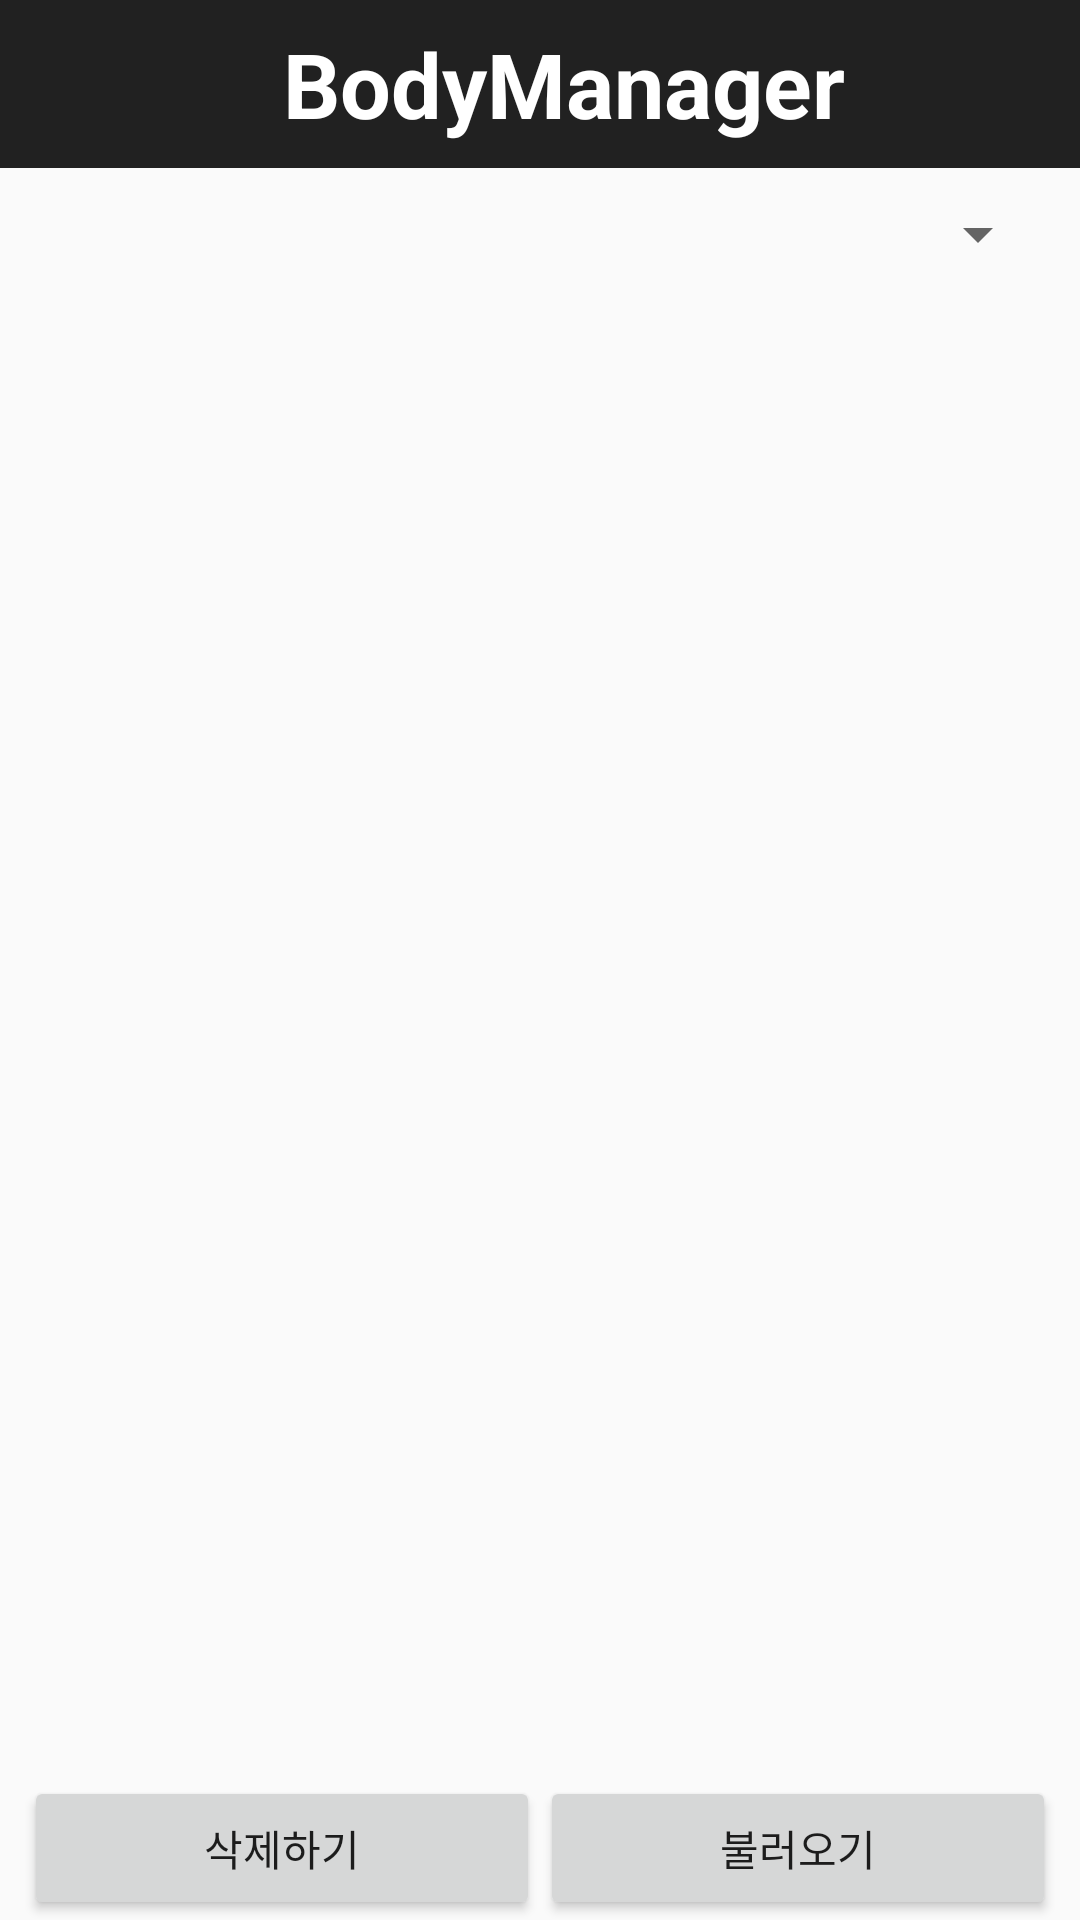

Write the Android layout XML for this screen, with the resource values it uses.
<!-- AndroidManifest.xml: application theme Theme.BodyManagerApp -->
<!-- res/layout/activity_load_routine.xml -->
<?xml version="1.0" encoding="utf-8"?>
<androidx.constraintlayout.widget.ConstraintLayout xmlns:android="http://schemas.android.com/apk/res/android"
    xmlns:app="http://schemas.android.com/apk/res-auto"
    xmlns:tools="http://schemas.android.com/tools"
    android:layout_width="match_parent"
    android:layout_height="match_parent"
    tools:context=".menu.Exercise.Routine.LoadRoutineActivity">

    
    <com.google.android.material.appbar.AppBarLayout
        android:id="@+id/appBarLayout3"
        android:layout_width="match_parent"
        android:layout_height="wrap_content"
        app:layout_constraintEnd_toEndOf="parent"
        app:layout_constraintStart_toStartOf="parent"
        app:layout_constraintTop_toTopOf="parent">

        
        <androidx.appcompat.widget.Toolbar
            android:id="@+id/toolbar"
            android:layout_width="match_parent"
            android:layout_height="?attr/actionBarSize"
            android:background="?attr/colorPrimary"
            android:theme="@style/Theme.AppCompat">

            <TextView
                android:layout_width="match_parent"
                android:layout_height="match_parent"
                android:gravity="center"
                android:text="BodyManager"
                android:textColor="#ffffff"
                android:textSize="30dp"
                android:textStyle="bold" />

        </androidx.appcompat.widget.Toolbar>

    </com.google.android.material.appbar.AppBarLayout>

    <Spinner
        android:id="@+id/spinner_routine_load"
        android:layout_width="match_parent"
        android:layout_height="wrap_content"
        app:layout_constraintEnd_toEndOf="parent"
        app:layout_constraintStart_toStartOf="parent"
        app:layout_constraintTop_toBottomOf="@+id/appBarLayout3"
        android:layout_margin="10dp"/>

    <androidx.recyclerview.widget.RecyclerView
        android:id="@+id/recycler_routine_load"
        android:layout_width="match_parent"
        android:layout_height="0dp"
        android:layout_marginStart="8dp"
        android:layout_marginLeft="8dp"
        android:layout_marginTop="16dp"
        android:layout_marginEnd="8dp"
        android:layout_marginRight="8dp"
        android:visibility="gone"
        app:layout_constraintBottom_toTopOf="@+id/linearLayout12"
        app:layout_constraintEnd_toEndOf="parent"
        app:layout_constraintStart_toStartOf="parent"
        app:layout_constraintTop_toBottomOf="@+id/spinner_routine_load" />

    <LinearLayout
        android:id="@+id/linearLayout12"
        android:layout_width="match_parent"
        android:layout_height="wrap_content"
        android:layout_marginStart="8dp"
        android:layout_marginLeft="8dp"
        android:layout_marginEnd="8dp"
        android:layout_marginRight="8dp"
        app:layout_constraintBottom_toBottomOf="parent"
        app:layout_constraintEnd_toEndOf="parent"
        app:layout_constraintStart_toStartOf="parent">

        <Button
            android:id="@+id/btn_routine_delete"
            android:layout_width="wrap_content"
            android:layout_height="wrap_content"
            android:layout_weight="1"
            android:text="삭제하기"/>

        <Button
            android:id="@+id/btn_routine_load"
            android:layout_width="wrap_content"
            android:layout_height="wrap_content"
            android:layout_weight="1"
            android:text="불러오기" />
    </LinearLayout>


</androidx.constraintlayout.widget.ConstraintLayout>
<!-- resources referenced by this layout -->
<resources>
  <style name="Theme.BodyManagerApp" parent="Theme.AppCompat.Light.NoActionBar">
          
          <item name="colorPrimary">@color/colorPrimary</item>
          <item name="colorPrimaryDark">@color/colorPrimaryDark</item>
          <item name="colorAccent">@color/colorAccent</item>
          
      </style>
  <color name="colorPrimary">#EFEEEE</color>
  <color name="colorPrimaryDark">@color/black</color>
  <color name="colorAccent">#90CAF9</color>
  <color name="black">#FF000000</color>
</resources>
